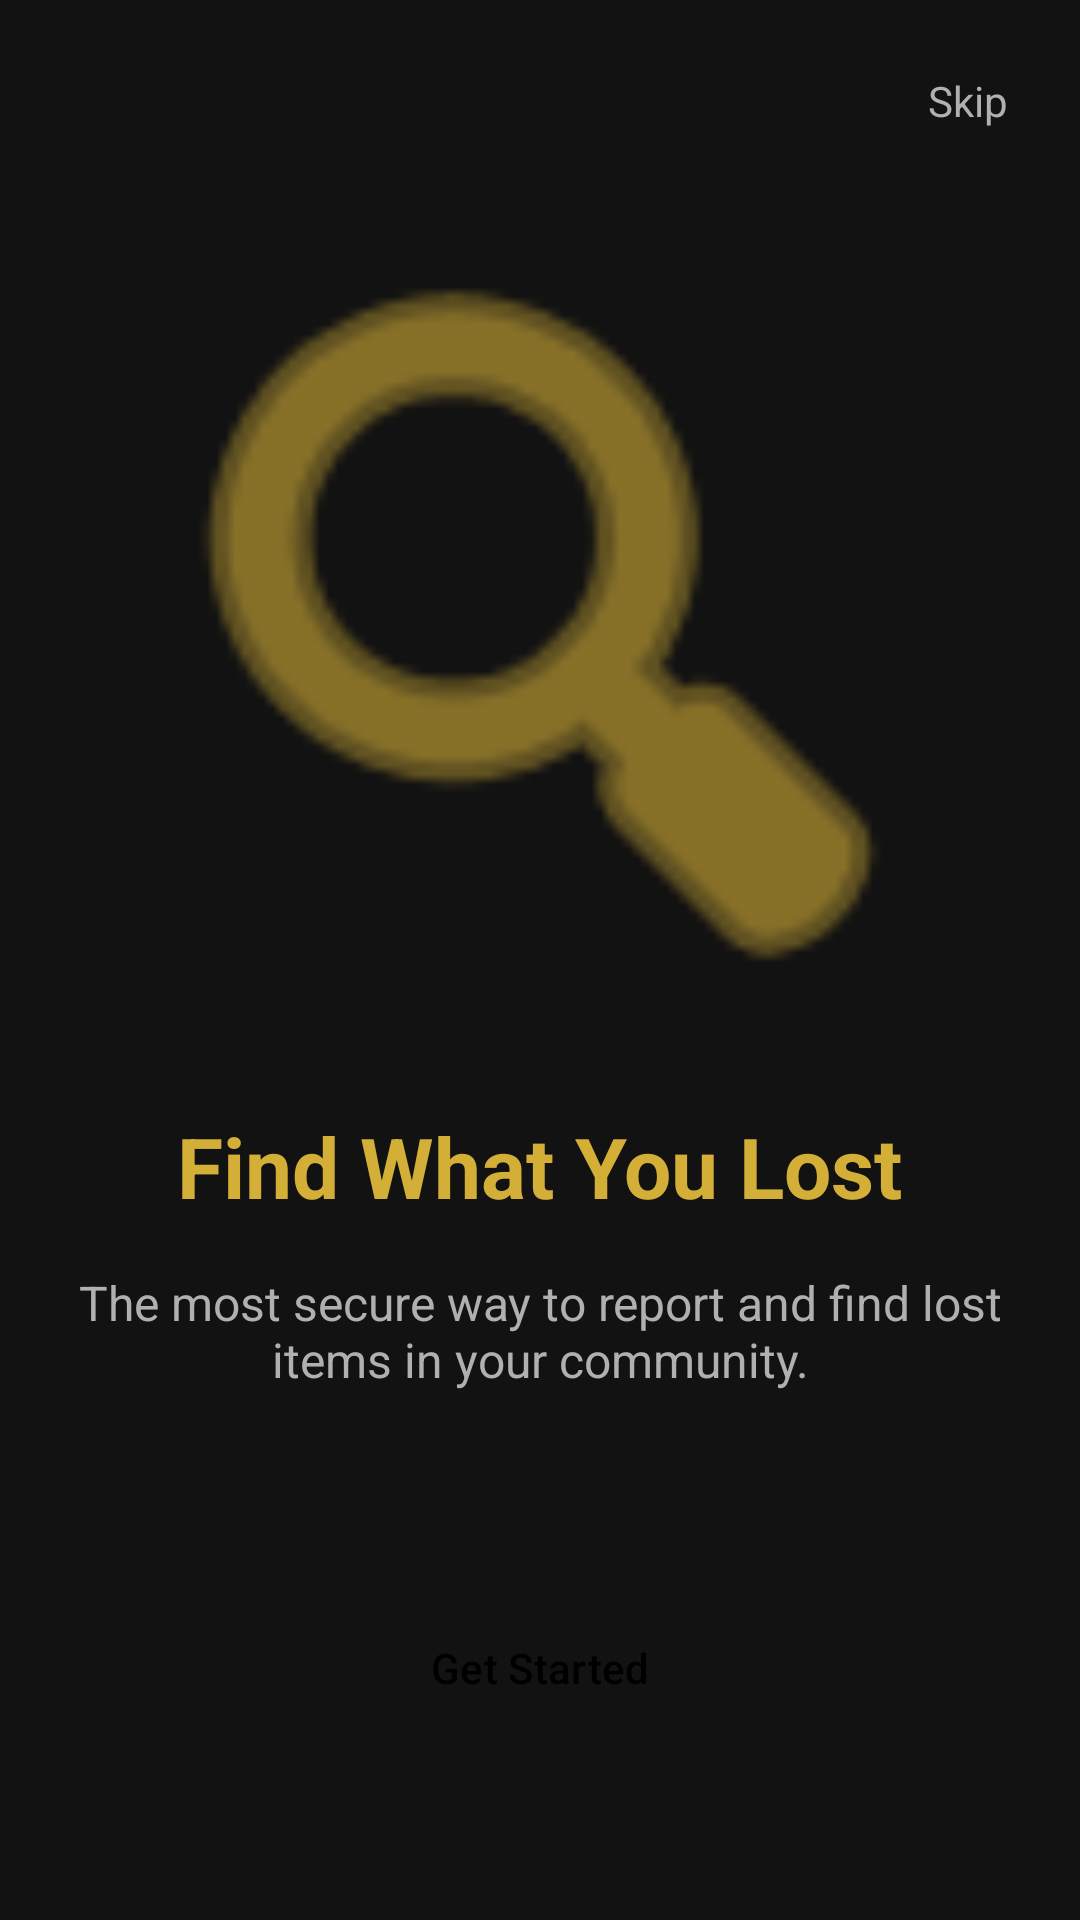

This screen was rendered from an Android layout file. Write that file and the resources it references.
<!-- AndroidManifest.xml: application theme Theme.DigitalLostAndFound -->
<!-- res/layout/activity_onboarding.xml -->
<?xml version="1.0" encoding="utf-8"?>
<androidx.constraintlayout.widget.ConstraintLayout xmlns:android="http://schemas.android.com/apk/res/android"
    xmlns:app="http://schemas.android.com/apk/res-auto"
    android:layout_width="match_parent"
    android:layout_height="match_parent"
    android:background="@color/backgroundDark"
    android:padding="24dp">

    <TextView
        android:id="@+id/btnSkip"
        android:layout_width="wrap_content"
        android:layout_height="wrap_content"
        android:text="Skip"
        android:textColor="@color/textSecondary"
        app:layout_constraintEnd_toEndOf="parent"
        app:layout_constraintTop_toTopOf="parent" />

    <ImageView
        android:id="@+id/ivOnboarding"
        android:layout_width="300dp"
        android:layout_height="300dp"
        android:src="@android:drawable/ic_menu_search"
        app:layout_constraintBottom_toTopOf="@id/tvOnboardingTitle"
        app:layout_constraintEnd_toEndOf="parent"
        app:layout_constraintStart_toStartOf="parent"
        app:layout_constraintTop_toBottomOf="@id/btnSkip"
        app:tint="@color/primaryGold" />

    <TextView
        android:id="@+id/tvOnboardingTitle"
        android:layout_width="wrap_content"
        android:layout_height="wrap_content"
        android:layout_marginBottom="16dp"
        android:text="Find What You Lost"
        android:textColor="@color/primaryGold"
        android:textSize="28sp"
        android:textStyle="bold"
        app:layout_constraintBottom_toTopOf="@id/tvOnboardingDesc"
        app:layout_constraintEnd_toEndOf="parent"
        app:layout_constraintStart_toStartOf="parent" />

    <TextView
        android:id="@+id/tvOnboardingDesc"
        android:layout_width="match_parent"
        android:layout_height="wrap_content"
        android:layout_marginBottom="64dp"
        android:gravity="center"
        android:text="The most secure way to report and find lost items in your community."
        android:textColor="@color/textSecondary"
        android:textSize="16sp"
        app:layout_constraintBottom_toTopOf="@id/btnNext" />

    <Button
        android:id="@+id/btnNext"
        style="@style/GoldButton"
        android:layout_width="match_parent"
        android:layout_height="56dp"
        android:layout_marginBottom="32dp"
        android:text="Get Started"
        app:layout_constraintBottom_toBottomOf="parent" />

</androidx.constraintlayout.widget.ConstraintLayout>
<!-- resources referenced by this layout -->
<resources>
  <color name="backgroundDark">#121212</color>
  <color name="primaryGold">#D4AF37</color>
  <color name="textSecondary">#B0B0B0</color>
  <style name="GoldButton" parent="Widget.Material3.Button">
          <item name="backgroundTint">@color/primaryGold</item>
          <item name="android:textColor">@color/black</item>
          <item name="cornerRadius">24dp</item>
      </style>
  <style name="Theme.DigitalLostAndFound" parent="Base.Theme.DigitalLostAndFound" />
  <color name="black">#FF000000</color>
  <style name="Base.Theme.DigitalLostAndFound" parent="Theme.Material3.DayNight.NoActionBar">
          <item name="colorPrimary">@color/primaryGold</item>
          <item name="colorPrimaryVariant">@color/primaryGoldDark</item>
          <item name="colorOnPrimary">@color/black</item>
          <item name="android:windowBackground">@color/backgroundDark</item>
          <item name="android:statusBarColor">@color/backgroundDark</item>
      </style>
  <color name="primaryGoldDark">#996515</color>
</resources>
